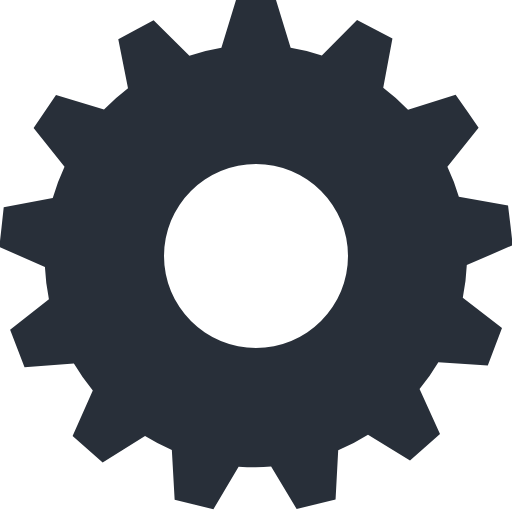
t = 0.00 s
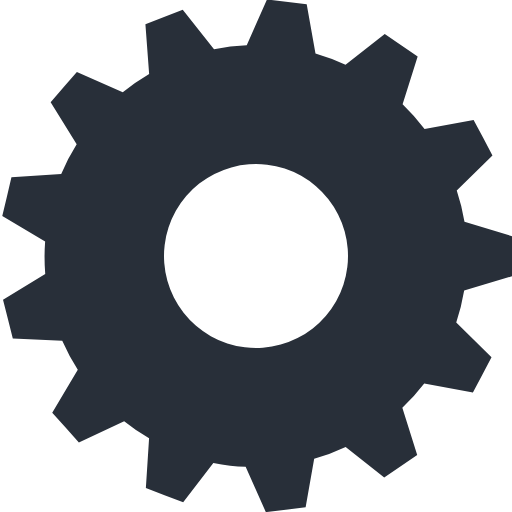
t = 0.15 s
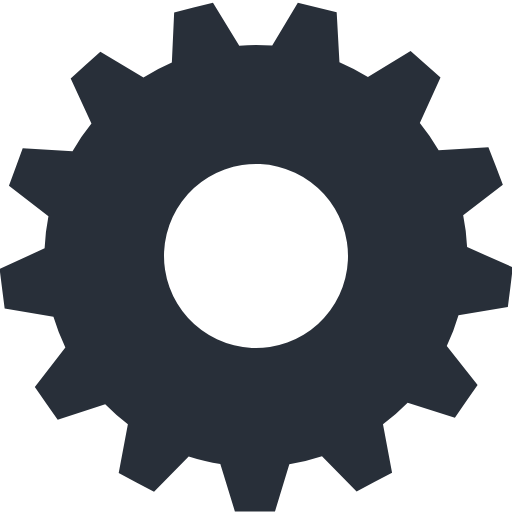
t = 0.30 s
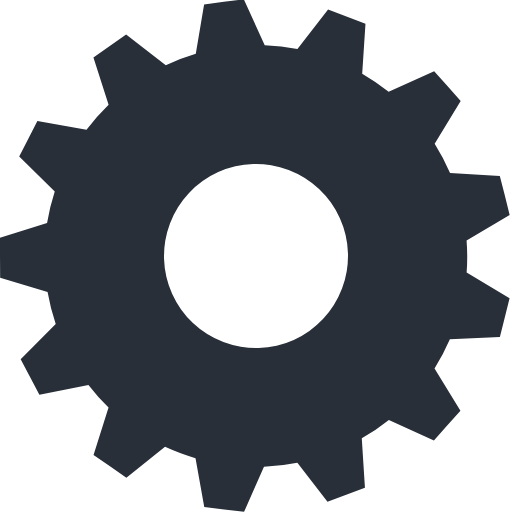
t = 0.45 s

The animated SVG that drew these frames (rendered in a browser with its animation timeline set to each time). Animation: 1 SMIL element (animateTransform=1); one cycle of 0.60 s, repeats indefinitely.

<?xml version="1.0" encoding="UTF-8" standalone="no"?><svg xmlns:svg="http://www.w3.org/2000/svg" xmlns="http://www.w3.org/2000/svg" xmlns:xlink="http://www.w3.org/1999/xlink" version="1.0" width="128px" height="128px" viewBox="0 0 128 128" xml:space="preserve"><g><path fill="#282f39" d="M116.7 66.28a52.86 52.86 0 0 1-1 8.18l9.8 7.57-1.78 4.67-1.77 4.67-12.36-.82a52.87 52.87 0 0 1-4.7 6.7L110 108.5l-3.75 3.3-3.75 3.32L92 108.67a52.6 52.6 0 0 1-7.45 3.9l-.66 12.3-4.87 1.2-4.86 1.2-6.38-10.66q-1.9.2-3.88.2-2.15 0-4.25-.14l-6.3 10.64-4.84-1.2-4.85-1.2-.7-12.43a52.6 52.6 0 0 1-6.7-3.5l-10.6 6.64-3.75-3.3-3.76-3.3 5.05-11.4a52.88 52.88 0 0 1-4.73-6.73l-12.34.9-1.8-4.66-1.8-4.67 9.7-7.67a52.8 52.8 0 0 1-1-8.05l-11.4-5 .56-4.95.54-4.97 12.26-2.3a52.37 52.37 0 0 1 2.94-7.83L8.4 32l2.8-4.14 2.8-4.14 12 3.68a53.06 53.06 0 0 1 6-5.33L29.57 9.8l4.4-2.37 4.43-2.35 8.95 8.86a52.4 52.4 0 0 1 8-1.98L59 0h10l3.66 11.96a52.4 52.4 0 0 1 7.8 1.9L89.26 5l4.42 2.3 4.43 2.34-2.3 12.27a52.98 52.98 0 0 1 6.2 5.5l11.9-3.7 2.9 4.1 2.84 4.1-7.8 9.8a52.34 52.34 0 0 1 2.86 7.5l12.3 2.17.6 4.96.57 4.95zM41 64a23 23 0 1 0 23-23 23 23 0 0 0-23 23z"/><animateTransform attributeName="transform" type="rotate" from="0 64 64" to="27.69 64 64" dur="600ms" repeatCount="indefinite"></animateTransform></g></svg>
